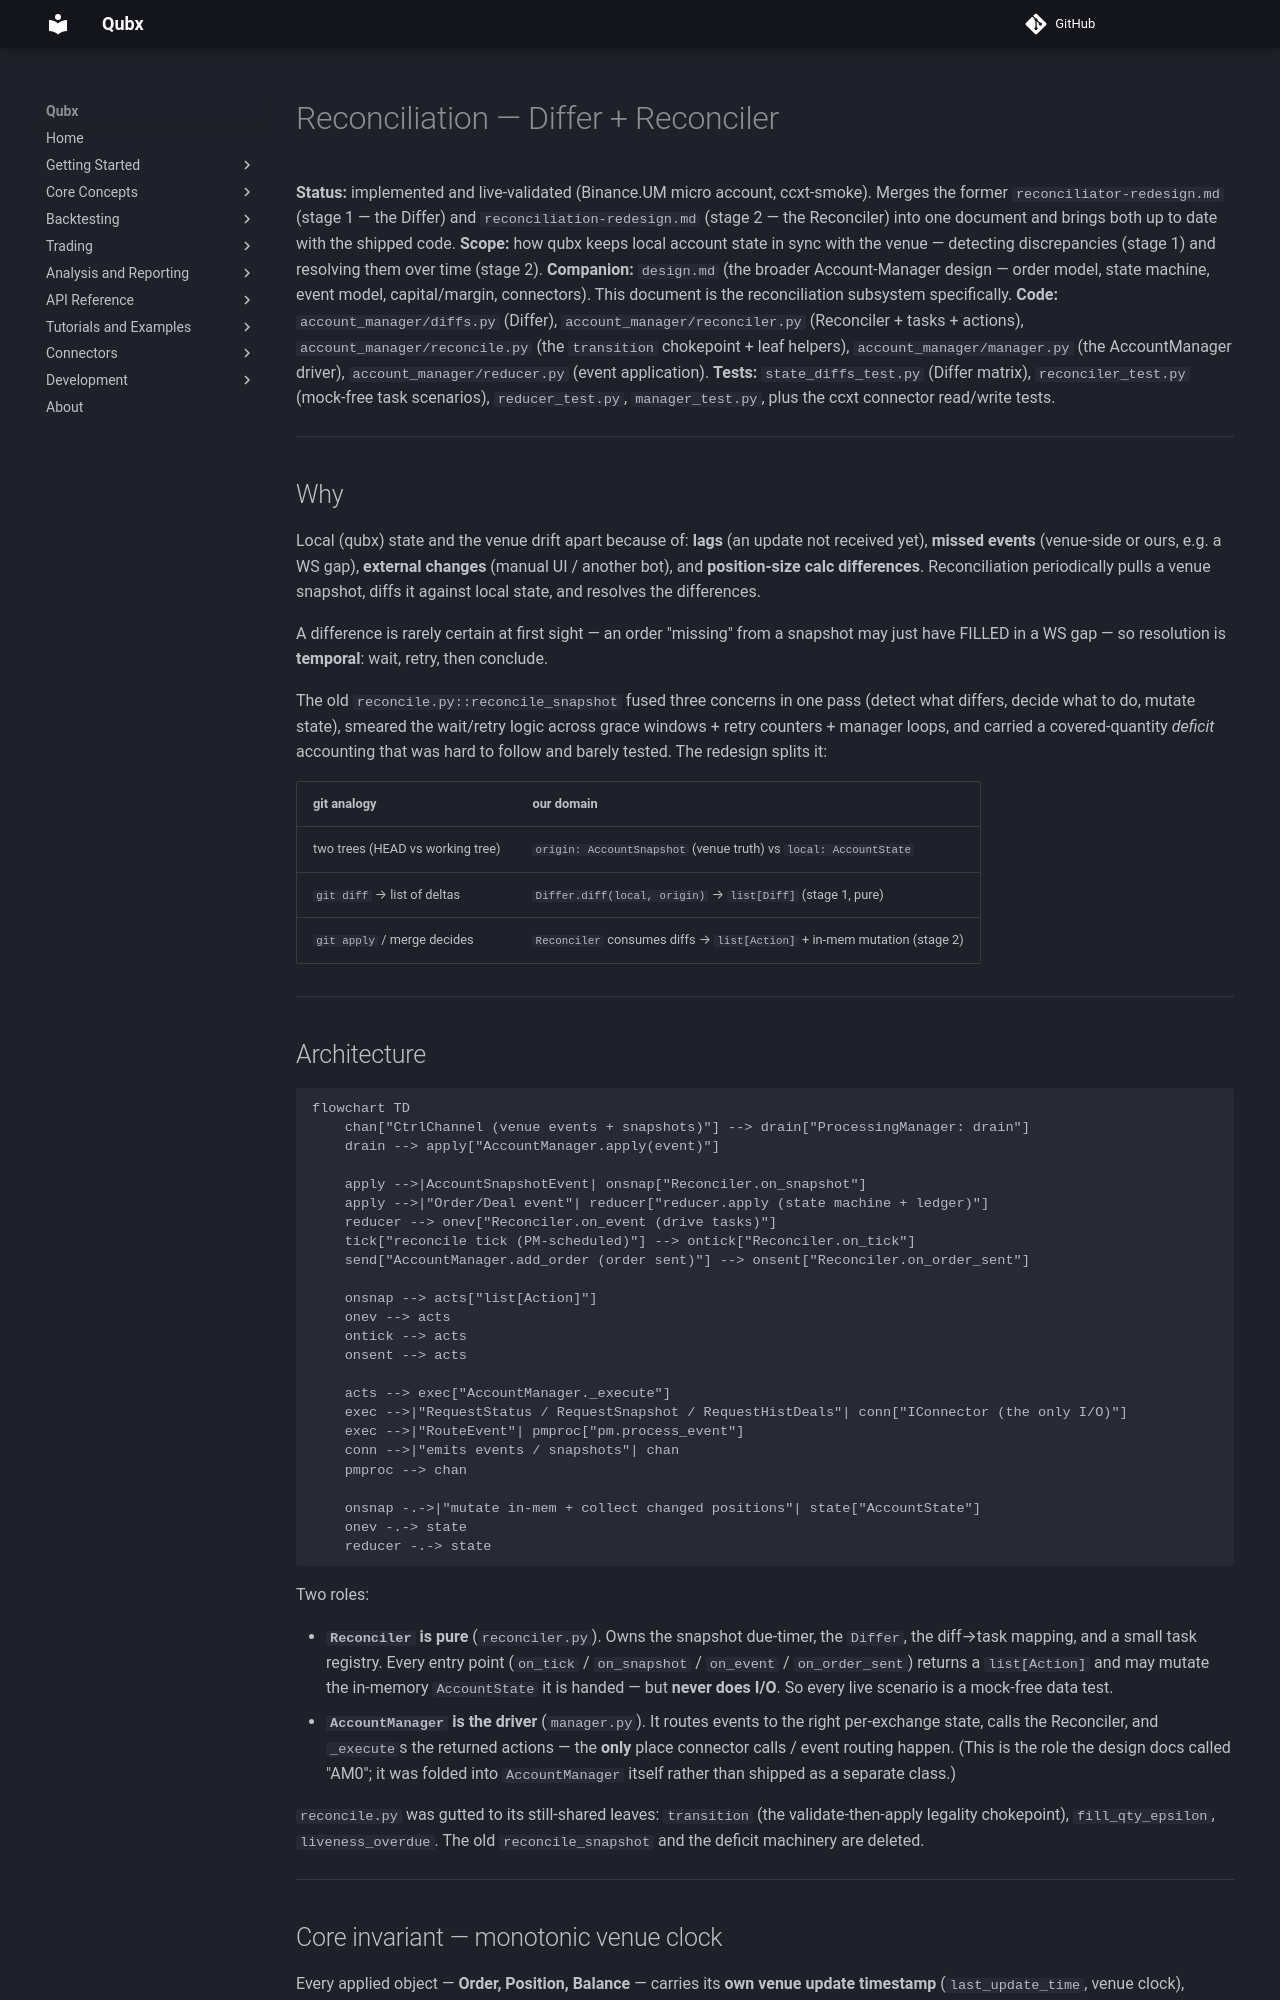

repository: xLydianSoftware/Qubx · page: en/4.3.0/account-management/reconciliation-redesign/index.html · generator: mkdocs

# Reconciliation — Differ + Reconciler

**Status:** implemented and live-validated (Binance.UM micro account, ccxt-smoke).
Merges the former `reconciliator-redesign.md` (stage 1 — the Differ) and
`reconciliation-redesign.md` (stage 2 — the Reconciler) into one document and brings both
up to date with the shipped code.
**Scope:** how qubx keeps local account state in sync with the venue — detecting
discrepancies (stage 1) and resolving them over time (stage 2).
**Companion:** `design.md` (the broader Account-Manager design — order model, state
machine, event model, capital/margin, connectors). This document is the reconciliation
subsystem specifically.
**Code:** `account_manager/diffs.py` (Differ), `account_manager/reconciler.py`
(Reconciler + tasks + actions), `account_manager/reconcile.py` (the `transition`
chokepoint + leaf helpers), `account_manager/manager.py` (the AccountManager driver),
`account_manager/reducer.py` (event application).
**Tests:** `state_diffs_test.py` (Differ matrix), `reconciler_test.py` (mock-free task
scenarios), `reducer_test.py`, `manager_test.py`, plus the ccxt connector read/write tests.

---

## Why

Local (qubx) state and the venue drift apart because of: **lags** (an update not received
yet), **missed events** (venue-side or ours, e.g. a WS gap), **external changes** (manual
UI / another bot), and **position-size calc differences**. Reconciliation periodically
pulls a venue snapshot, diffs it against local state, and resolves the differences.

A difference is rarely certain at first sight — an order "missing" from a snapshot may
just have FILLED in a WS gap — so resolution is **temporal**: wait, retry, then conclude.

The old `reconcile.py::reconcile_snapshot` fused three concerns in one pass (detect what
differs, decide what to do, mutate state), smeared the wait/retry logic across grace
windows + retry counters + manager loops, and carried a covered-quantity *deficit*
accounting that was hard to follow and barely tested. The redesign splits it:

| git analogy | our domain |
|---|---|
| two trees (HEAD vs working tree) | `origin: AccountSnapshot` (venue truth) vs `local: AccountState` |
| `git diff` → list of deltas | `Differ.diff(local, origin)` → `list[Diff]` (stage 1, pure) |
| `git apply` / merge decides | `Reconciler` consumes diffs → `list[Action]` + in-mem mutation (stage 2) |

---

## Architecture

```mermaid
flowchart TD
    chan["CtrlChannel (venue events + snapshots)"] --> drain["ProcessingManager: drain"]
    drain --> apply["AccountManager.apply(event)"]

    apply -->|AccountSnapshotEvent| onsnap["Reconciler.on_snapshot"]
    apply -->|"Order/Deal event"| reducer["reducer.apply (state machine + ledger)"]
    reducer --> onev["Reconciler.on_event (drive tasks)"]
    tick["reconcile tick (PM-scheduled)"] --> ontick["Reconciler.on_tick"]
    send["AccountManager.add_order (order sent)"] --> onsent["Reconciler.on_order_sent"]

    onsnap --> acts["list[Action]"]
    onev --> acts
    ontick --> acts
    onsent --> acts

    acts --> exec["AccountManager._execute"]
    exec -->|"RequestStatus / RequestSnapshot / RequestHistDeals"| conn["IConnector (the only I/O)"]
    exec -->|"RouteEvent"| pmproc["pm.process_event"]
    conn -->|"emits events / snapshots"| chan
    pmproc --> chan

    onsnap -.->|"mutate in-mem + collect changed positions"| state["AccountState"]
    onev -.-> state
    reducer -.-> state
```

Two roles:

- **`Reconciler` is pure** (`reconciler.py`). Owns the snapshot due-timer, the `Differ`,
  the diff→task mapping, and a small task registry. Every entry point
  (`on_tick` / `on_snapshot` / `on_event` / `on_order_sent`) returns a `list[Action]` and
  may mutate the in-memory `AccountState` it is handed — but **never does I/O**. So every
  live scenario is a mock-free data test.
- **`AccountManager` is the driver** (`manager.py`). It routes events to the right
  per-exchange state, calls the Reconciler, and `_execute`s the returned actions — the
  **only** place connector calls / event routing happen. (This is the role the design docs
  called "AM0"; it was folded into `AccountManager` itself rather than shipped as a
  separate class.)

`reconcile.py` was gutted to its still-shared leaves: `transition` (the validate-then-apply
legality chokepoint), `fill_qty_epsilon`, `liveness_overdue`. The old `reconcile_snapshot`
and the deficit machinery are deleted.

---
